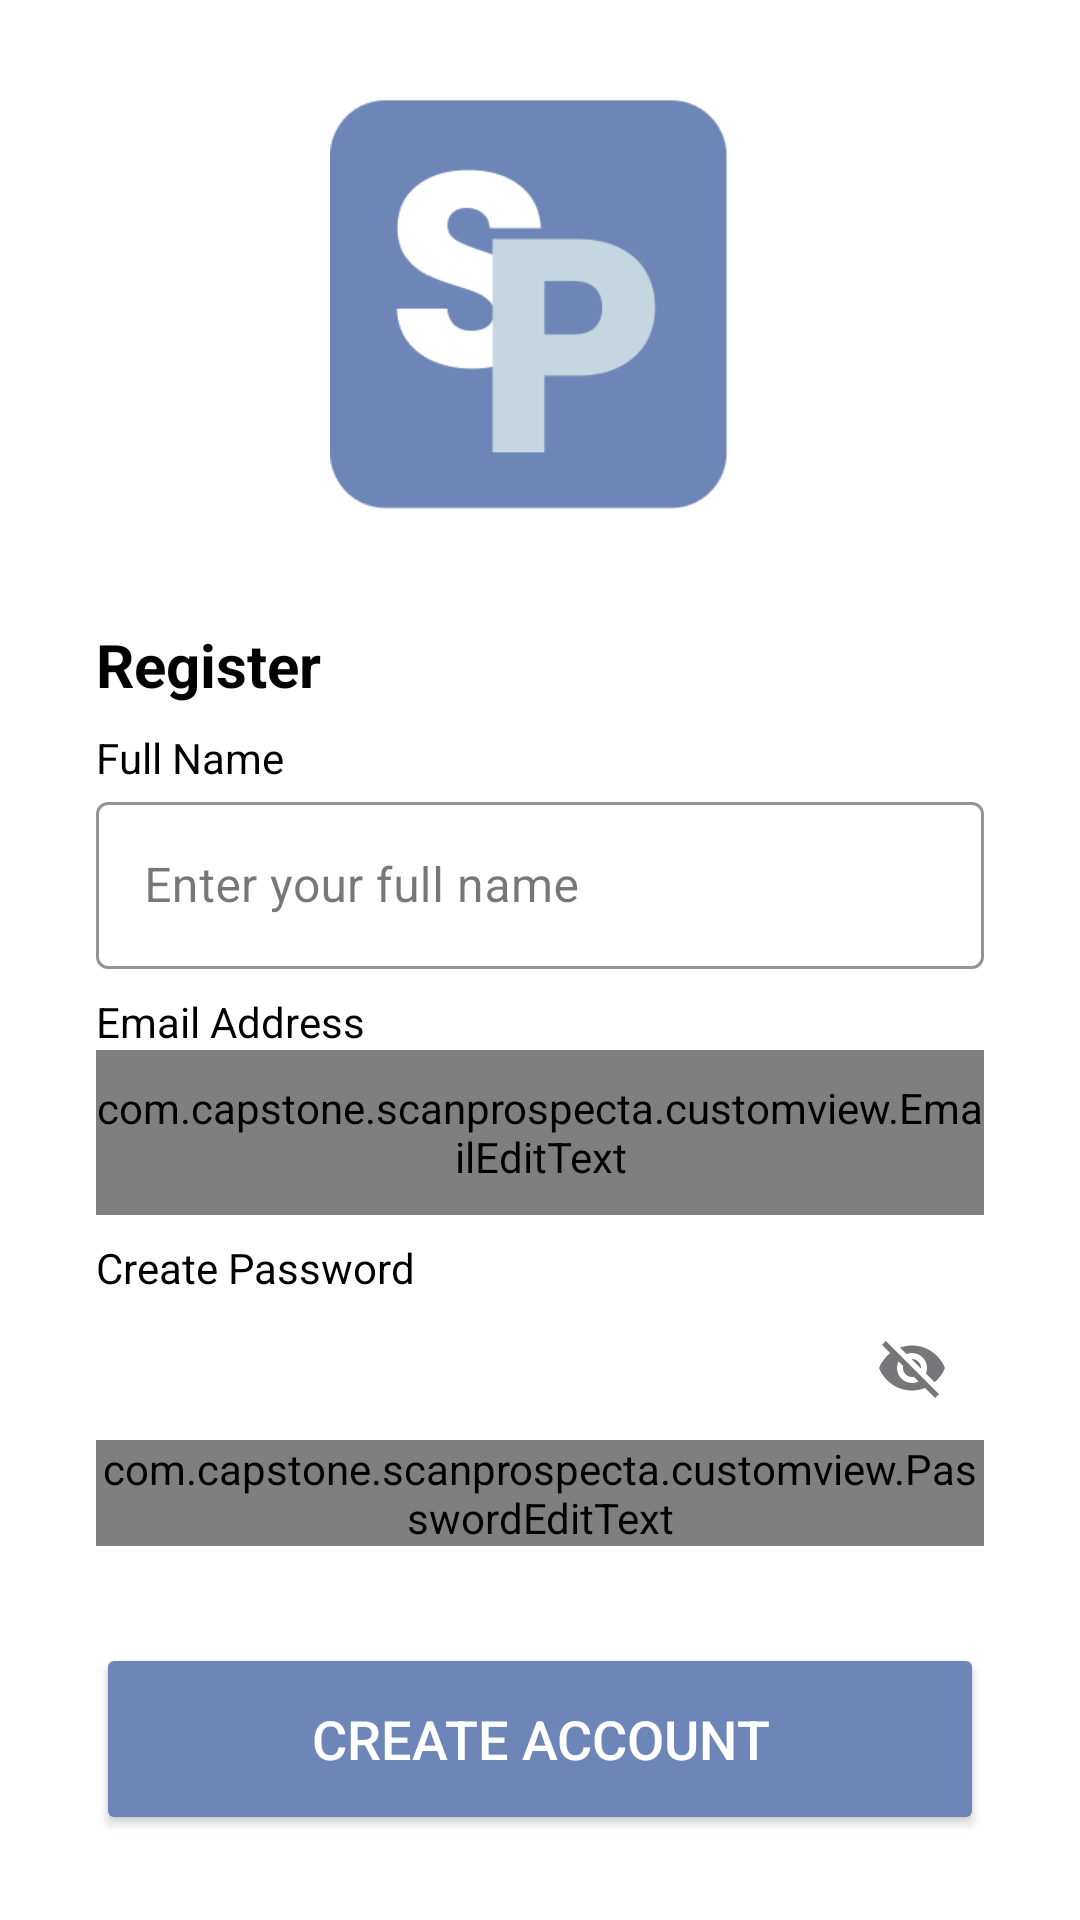

Here is an Android app screen rendered from its layout file. Give the layout XML and the strings, colors and styles it references.
<!-- AndroidManifest.xml: application theme Theme.ScanProspecta -->
<!-- res/layout/activity_register.xml -->
<?xml version="1.0" encoding="utf-8"?>
<androidx.constraintlayout.widget.ConstraintLayout xmlns:android="http://schemas.android.com/apk/res/android"
    xmlns:app="http://schemas.android.com/apk/res-auto"
    xmlns:tools="http://schemas.android.com/tools"
    android:layout_width="match_parent"
    android:layout_height="match_parent"
    android:background="@color/white"
    tools:context=".ui.register.RegisterActivity">

    <com.google.android.material.progressindicator.LinearProgressIndicator
        android:id="@+id/progressIndicator"
        android:layout_width="match_parent"
        android:layout_height="wrap_content"
        android:indeterminate="true"
        android:visibility="gone"
        app:layout_constraintEnd_toEndOf="parent"
        app:layout_constraintStart_toStartOf="parent"
        app:layout_constraintTop_toTopOf="parent"/>

    <ImageView
        android:id="@+id/ivLogo"
        android:layout_width="0dp"
        android:layout_height="150dp"
        app:layout_constraintBottom_toTopOf="@+id/guidelineHorizontal"
        app:layout_constraintEnd_toEndOf="parent"
        app:layout_constraintStart_toStartOf="parent"
        app:layout_constraintTop_toTopOf="parent"
        app:srcCompat="@drawable/ic_logo"/>

    <TextView
        android:id="@+id/tvTittle"
        android:layout_width="0dp"
        android:layout_height="wrap_content"
        android:layout_marginStart="32dp"
        android:layout_marginTop="16dp"
        android:layout_marginEnd="32dp"
        android:alpha="100"
        android:text="@string/register"
        android:textSize="20sp"
        android:textStyle="bold"
        android:textColor="@color/black"
        app:layout_constraintEnd_toEndOf="parent"
        app:layout_constraintHorizontal_bias="0.0"
        app:layout_constraintStart_toStartOf="parent"
        app:layout_constraintTop_toTopOf="@+id/guidelineHorizontal"
        tools:alpha="100" />

    <TextView
        android:id="@+id/tvName"
        android:layout_width="wrap_content"
        android:layout_height="wrap_content"
        android:layout_marginStart="32dp"
        android:layout_marginTop="8dp"
        android:alpha="100"
        android:text="@string/fullname"
        android:textColor="@color/black"
        app:layout_constraintStart_toStartOf="parent"
        app:layout_constraintTop_toBottomOf="@+id/tvTittle"
        tools:alpha="100" />

    <com.google.android.material.textfield.TextInputLayout
        android:id="@+id/textLayoutName"
        style="@style/Widget.MaterialComponents.TextInputLayout.OutlinedBox"
        android:layout_width="0dp"
        android:layout_height="wrap_content"
        android:layout_marginStart="32dp"
        android:layout_marginEnd="32dp"
        android:alpha="100"
        app:boxStrokeColor="@color/gray_200"
        app:layout_constraintEnd_toEndOf="parent"
        app:layout_constraintStart_toStartOf="parent"
        app:layout_constraintTop_toBottomOf="@+id/tvName"
        tools:alpha="100">

        <com.google.android.material.textfield.TextInputEditText
            android:id="@+id/editTextName"
            android:layout_width="match_parent"
            android:layout_height="wrap_content"
            android:ems="10"
            android:inputType="text"
            android:textColorHint="@color/gray_200"
            android:textColor="@color/black"
            android:hint="@string/input_fullname"/>
    </com.google.android.material.textfield.TextInputLayout>

    <TextView
        android:id="@+id/tvEmail"
        android:layout_width="wrap_content"
        android:layout_height="wrap_content"
        android:layout_marginStart="32dp"
        android:layout_marginTop="8dp"
        android:alpha="100"
        android:text="@string/email"
        android:textColor="@color/black"
        app:layout_constraintStart_toStartOf="parent"
        app:layout_constraintTop_toBottomOf="@+id/textLayoutName"
        tools:alpha="100" />

    <com.google.android.material.textfield.TextInputLayout
        android:id="@+id/textLayoutEmail"
        style="@style/Widget.MaterialComponents.TextInputLayout.OutlinedBox"
        android:layout_width="0dp"
        android:layout_height="wrap_content"
        android:layout_marginStart="32dp"
        android:layout_marginEnd="32dp"
        android:alpha="100"
        app:layout_constraintEnd_toEndOf="parent"
        app:layout_constraintStart_toStartOf="parent"
        app:layout_constraintTop_toBottomOf="@+id/tvEmail"
        tools:alpha="100">

        <com.capstone.scanprospecta.customview.EmailEditText
            android:id="@+id/editTextEmail"
            android:layout_width="match_parent"
            android:layout_height="55dp"
            android:ems="10"
            android:inputType="textEmailAddress"
            android:textColorHint="@color/gray_200"
            android:textColor="@color/black"/>
    </com.google.android.material.textfield.TextInputLayout>

    <TextView
        android:id="@+id/tvPassword"
        android:layout_width="wrap_content"
        android:layout_height="wrap_content"
        android:layout_marginStart="32dp"
        android:layout_marginTop="8dp"
        android:alpha="100"
        android:text="@string/create_password"
        android:textColor="@color/black"
        app:layout_constraintStart_toStartOf="parent"
        app:layout_constraintTop_toBottomOf="@+id/textLayoutEmail"
        tools:alpha="100" />

    <com.google.android.material.textfield.TextInputLayout
        android:id="@+id/textLayoutPassword"
        style="@style/Widget.MaterialComponents.TextInputLayout.OutlinedBox"
        android:layout_width="0dp"
        android:layout_height="wrap_content"
        android:layout_marginStart="32dp"
        android:layout_marginEnd="32dp"
        android:alpha="100"
        app:endIconMode="password_toggle"
        app:layout_constraintEnd_toEndOf="parent"
        app:layout_constraintStart_toStartOf="parent"
        app:layout_constraintTop_toBottomOf="@+id/tvPassword"
        tools:alpha="100">

        <com.capstone.scanprospecta.customview.PasswordEditText
            android:id="@+id/editTextPassword"
            android:layout_width="match_parent"
            android:layout_height="wrap_content"
            android:ems="10"
            android:textColorHint="@color/gray_200"
            android:textColor="@color/black"
            android:inputType="textPassword"/>
    </com.google.android.material.textfield.TextInputLayout>


    <Button
        android:id="@+id/btnRegister"
        android:layout_width="0dp"
        android:layout_height="64dp"
        android:layout_marginStart="32dp"
        android:layout_marginEnd="32dp"
        android:alpha="100"
        android:backgroundTint="@color/blue1"
        android:text="@string/create_account"
        android:textColor="@color/white"
        android:textSize="18sp"
        app:layout_constraintBottom_toBottomOf="parent"
        app:layout_constraintEnd_toEndOf="parent"
        app:layout_constraintHorizontal_bias="0.0"
        app:layout_constraintStart_toStartOf="parent"
        app:layout_constraintTop_toBottomOf="@+id/textLayoutPassword"
        app:layout_constraintVertical_bias="0.535"
        tools:alpha="100" />

    <ProgressBar
        android:id="@+id/progressBar"
        style="?android:attr/progressBarStyle"
        android:layout_width="wrap_content"
        android:layout_height="wrap_content"
        android:visibility="gone"
        app:layout_constraintBottom_toBottomOf="parent"
        app:layout_constraintEnd_toEndOf="parent"
        app:layout_constraintStart_toStartOf="parent"
        app:layout_constraintTop_toTopOf="parent"
        tools:visibility="visible" />

    <androidx.constraintlayout.widget.Guideline
        android:id="@+id/guidelineHorizontal"
        android:layout_width="wrap_content"
        android:layout_height="64dp"
        android:orientation="horizontal"
        app:layout_constraintEnd_toEndOf="parent"
        app:layout_constraintGuide_percent="0.3"
        app:layout_constraintStart_toStartOf="parent" />

</androidx.constraintlayout.widget.ConstraintLayout>
<!-- resources referenced by this layout -->
<resources>
  <color name="black">#FF000000</color>
  <color name="blue1">#6E85B7</color>
  <color name="gray_200">#ADA4A5</color>
  <color name="white">#FFFFFFFF</color>
  <!-- drawable ic_logo: png bitmap (drawable, 4905 bytes) -->
  <string name="create_account">Create Account</string>
  <string name="create_password">Create Password</string>
  <string name="email">Email Address</string>
  <string name="fullname">Full Name</string>
  <string name="input_fullname">Enter your full name</string>
  <string name="register">Register</string>
  <style name="Theme.ScanProspecta" parent="Base.Theme.ScanProspecta" />
  <style name="Base.Theme.ScanProspecta" parent="Theme.Material3.DayNight.NoActionBar">
          
          
      </style>
</resources>
